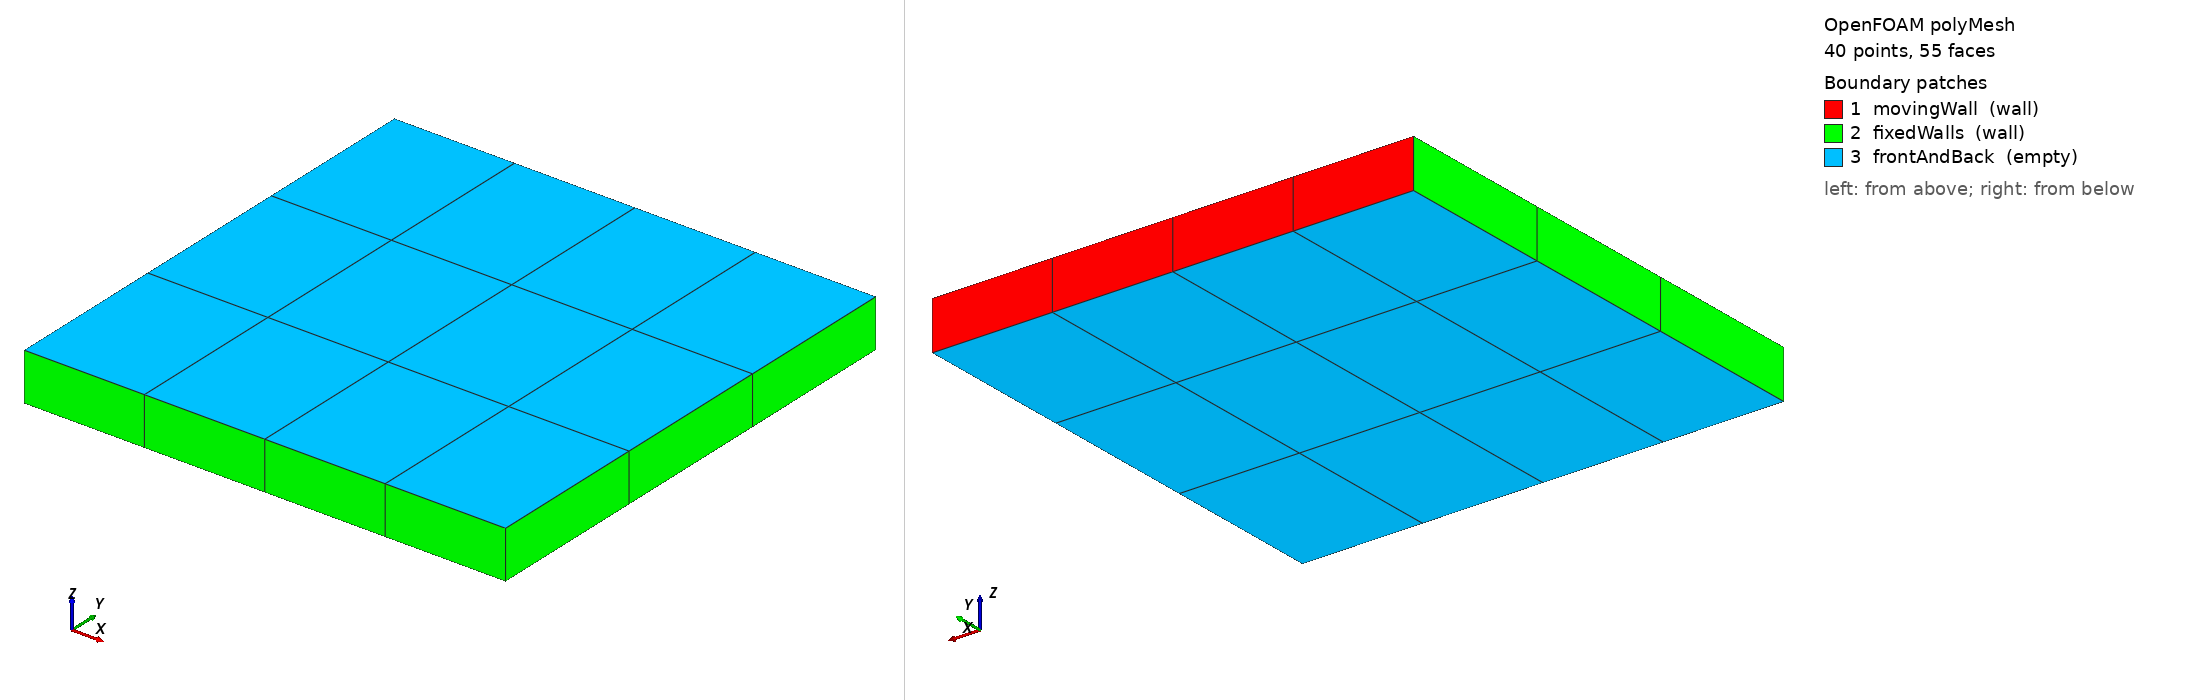

OpenFOAM case: the committed polyMesh, 40 points, 55 faces. Boundary patches (legend numbers): 1 movingWall (wall), 2 fixedWalls (wall), 3 frontAndBack (empty). Left view from above one corner, right view from below the opposite corner. Boundary conditions: 0 field file(s) under 0/; 0 of 3 drawn patches have an entry in a shipped field file.

=== constant/polyMesh/boundary ===
/*--------------------------------*- C++ -*----------------------------------*\
| =========                 |                                                 |
| \\      /  F ield         | OpenFOAM: The Open Source CFD Toolbox           |
|  \\    /   O peration     | Version:  2606                                  |
|   \\  /    A nd           | Website:  www.openfoam.com                      |
|    \\/     M anipulation  |                                                 |
\*---------------------------------------------------------------------------*/
FoamFile
{
    version     2.0;
    format      ascii;
    arch        "LSB;label=32;scalar=64";
    class       polyBoundaryMesh;
    location    "constant/polyMesh";
    object      boundary;
}
// * * * * * * * * * * * * * * * * * * * * * * * * * * * * * * * * * * * * * //


3
(
    movingWall
    {
        type            wall;
        inGroups        1 ( wall );
        nFaces          4;
        startFace       17;
    }

    fixedWalls
    {
        type            wall;
        inGroups        1 ( wall );
        nFaces          10;
        startFace       21;
    }

    frontAndBack
    {
        type            empty;
        inGroups        1 ( empty );
        nFaces          24;
        startFace       31;
    }

)


// ************************************************************************* //


Also in the case, not shown: constant/polyMesh/faces (numeric list); constant/polyMesh/neighbour (numeric list); constant/polyMesh/owner (numeric list); constant/polyMesh/points (numeric list).
